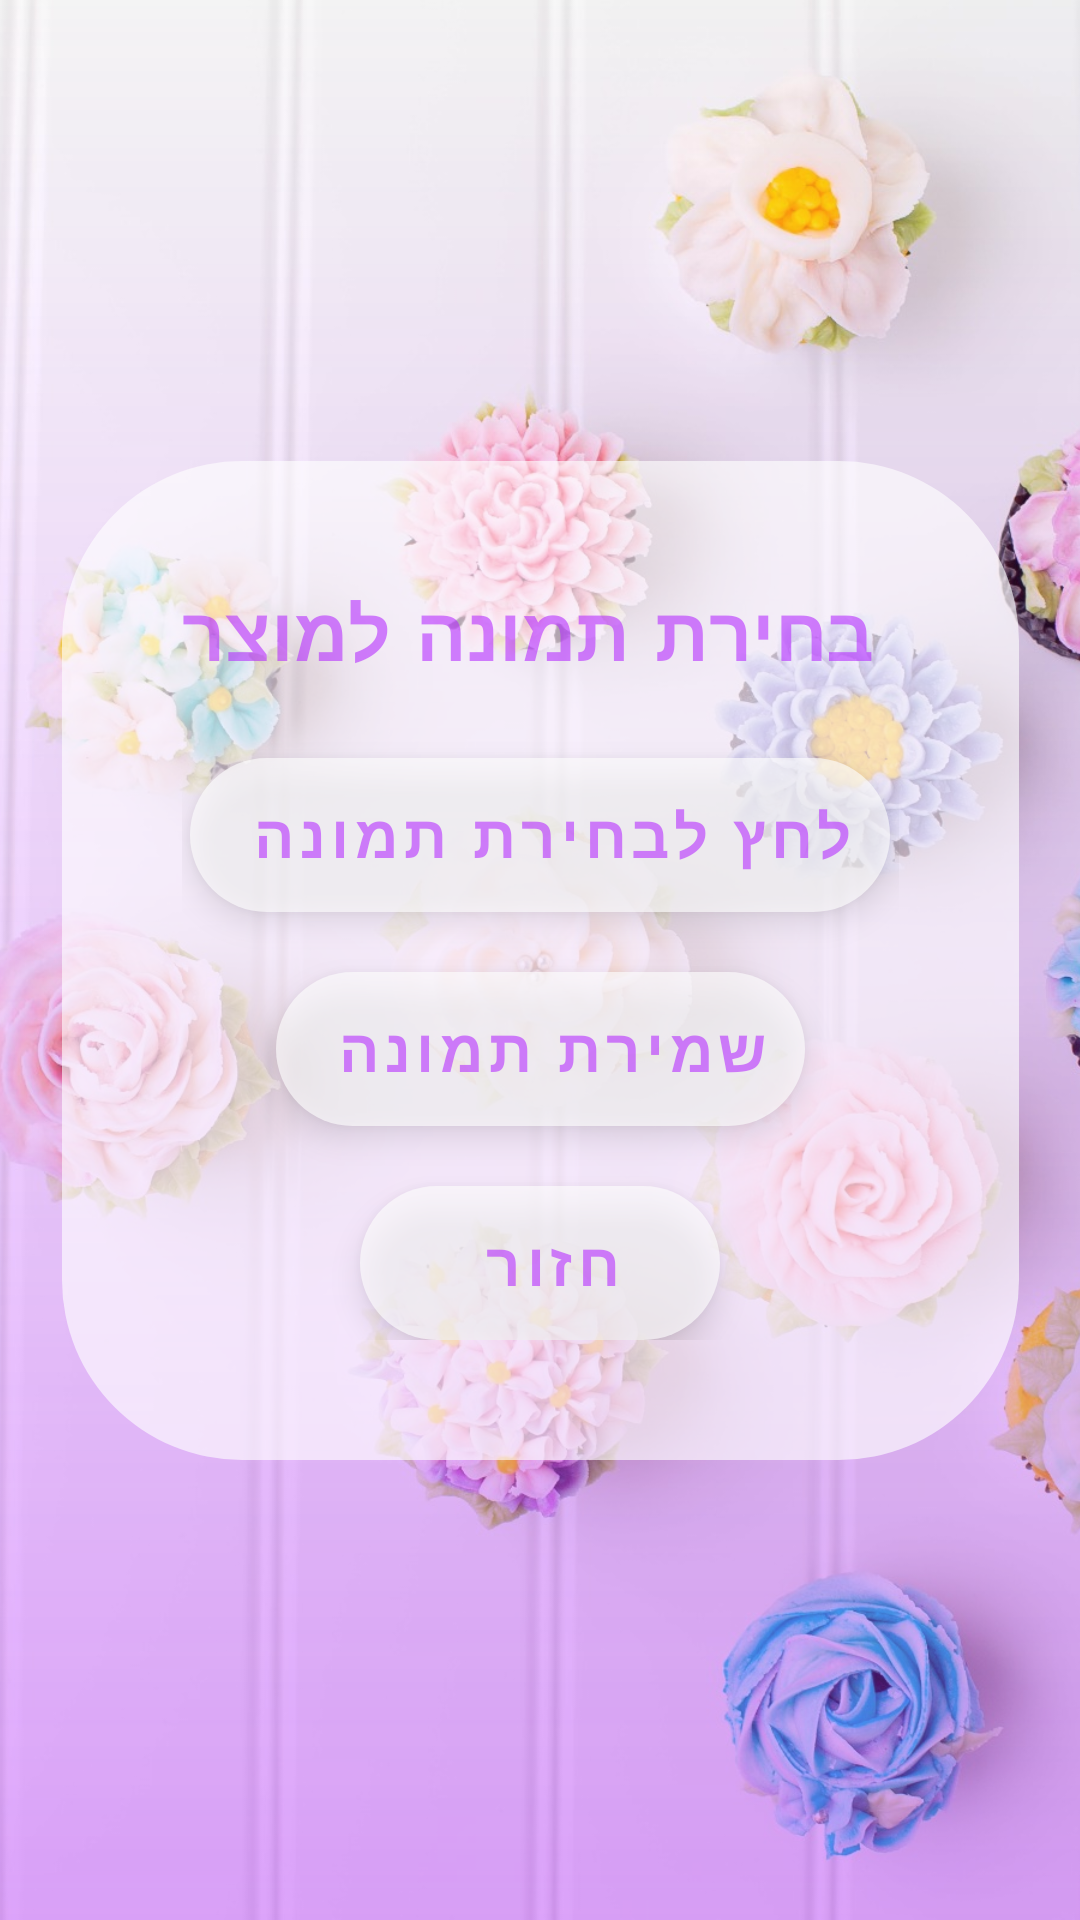

This screen was rendered from an Android layout file. Write that file and the resources it references.
<!-- AndroidManifest.xml: application theme Theme.MonAmourBakery -->
<!-- res/layout/activity__upload_photo.xml -->
<?xml version="1.0" encoding="utf-8"?>
<androidx.constraintlayout.widget.ConstraintLayout
    xmlns:android="http://schemas.android.com/apk/res/android"
    xmlns:app="http://schemas.android.com/apk/res-auto"
    xmlns:tools="http://schemas.android.com/tools"
    android:layout_width="match_parent"
    android:layout_height="match_parent"
    tools:context=".Activity_UploadPhoto">

    <ImageView
        android:id="@+id/imageView"
        android:layout_width="match_parent"
        android:layout_height="match_parent"
        android:scaleType="centerCrop"
        android:src="@drawable/splash_background_img" />


    <ImageView
        android:layout_width="match_parent"
        android:layout_height="match_parent"
        android:alpha="0.7"
        android:src="@drawable/back_gradient" />

    <RelativeLayout
        android:id="@+id/relativeLayout"
        android:layout_width="match_parent"
        android:layout_height="match_parent"
        android:alpha="0.0"
        android:background="#000000"
        app:layout_constraintBottom_toBottomOf="parent"
        app:layout_constraintTop_toTopOf="parent" />

    <LinearLayout
        android:layout_width="wrap_content"
        android:layout_height="wrap_content"
        android:background="@drawable/rounded"
        android:gravity="center_horizontal"
        android:layoutDirection="rtl"
        android:orientation="vertical"
        android:padding="40dp"
        app:layout_constraintBottom_toBottomOf="parent"
        app:layout_constraintEnd_toEndOf="parent"
        app:layout_constraintHorizontal_bias="0.5"
        app:layout_constraintStart_toStartOf="parent"
        app:layout_constraintTop_toTopOf="parent">

        <com.google.android.material.textview.MaterialTextView
            android:id="@+id/photo_LBL_choose"
            style="@style/Widget.MaterialComponents.TextInputLayout.FilledBox"
            android:layout_width="wrap_content"
            android:layout_height="wrap_content"
            app:boxStrokeColor="@color/purple_200"
            android:fontFamily="casual"
            android:text=" בחירת תמונה למוצר"
            android:textSize="25dp"
            android:textStyle="bold"
            android:textColor="#95B429FF"
            >
        </com.google.android.material.textview.MaterialTextView>


        <com.google.android.material.button.MaterialButton
            android:id="@+id/photo_BTN_choose"
            style="@style/Widget.MaterialComponents.ExtendedFloatingActionButton.Icon"
            android:layout_width="wrap_content"
            android:layout_height="wrap_content"
            android:text="לחץ לבחירת תמונה"
            android:layout_marginTop="20dp"
            app:cornerRadius="17dp"
            android:textColor="#95B429FF"
            android:textStyle="bold"
            android:gravity="center_horizontal"
            android:background="@drawable/rounded"
            app:backgroundTint="@color/white"
            android:textSize="20dp"
            />

        <com.google.android.material.button.MaterialButton
            android:id="@+id/photo_BTN_save"
            style="@style/Widget.MaterialComponents.ExtendedFloatingActionButton.Icon"
            android:layout_width="wrap_content"
            android:layout_height="wrap_content"
            android:text="שמירת תמונה"
            android:layout_marginTop="20dp"
            app:cornerRadius="17dp"
            android:textColor="#95B429FF"
            android:textStyle="bold"
            android:gravity="center_horizontal"
            android:background="@drawable/rounded"
            app:backgroundTint="@color/white"
            android:textSize="20dp"
            />
        <com.google.android.material.button.MaterialButton
            android:id="@+id/photo_BTN_back"
            style="@style/Widget.MaterialComponents.ExtendedFloatingActionButton.Icon"
            android:layout_width="wrap_content"
            android:layout_height="wrap_content"
            android:text="חזור"
            android:gravity="center_horizontal"
            android:layout_marginTop="20dp"
            app:cornerRadius="17dp"
            android:textColor="#95B429FF"
            android:textStyle="bold"
            android:background="@drawable/rounded"
            app:backgroundTint="@color/white"
            android:textSize="20dp"

            />

    </LinearLayout>


</androidx.constraintlayout.widget.ConstraintLayout>
<!-- resources referenced by this layout -->
<resources>
  <!-- drawable back_gradient (drawable) -->
  <?xml version="1.0" encoding="utf-8"?>
  <shape xmlns:android="http://schemas.android.com/apk/res/android" android:shape="rectangle" >
      <gradient
          android:startColor="#00950548"
  
          android:endColor="#95B429FF"
  
          android:angle="270"/>
      <corners
          android:radius="0dp"/>
  
  </shape>
  <!-- drawable rounded (drawable) -->
  <?xml version="1.0" encoding="utf-8"?>
  <shape xmlns:android="http://schemas.android.com/apk/res/android" >
  
      
      <solid android:color="#A1FFFFFF" />
  
      
      
      <padding
          android:bottom="15dp"
          android:left="15dp"
          android:right="15dp"
          android:top="15dp" />
  
      
      <corners android:radius="60dp" />
  
  </shape>
  <!-- drawable splash_background_img: jpeg bitmap (drawable, 213471 bytes) -->
  <style name="Theme.MonAmourBakery" parent="Theme.MaterialComponents.DayNight.DarkActionBar">
          
          <item name="colorPrimary">@color/purple_500</item>
          <item name="colorPrimaryVariant">@color/purple_700</item>
          <item name="colorOnPrimary">@color/white</item>
          
          <item name="colorSecondary">@color/purple_200</item>
          <item name="colorSecondaryVariant">@color/purple_500</item>
          <item name="colorOnSecondary">@color/black</item>
          
          <item name="android:statusBarColor" tools:targetApi="l">?attr/colorPrimaryVariant</item>
          
      </style>
  <!-- not gathered from this repository: default colours our renderer supplied (Android Studio template values) -->
  <color name="purple_200">#FFBB86FC</color>
  <color name="purple_500">#FF6200EE</color>
  <color name="purple_700">#FF3700B3</color>
  <color name="black">#FF000000</color>
  <color name="white">#FFFFFFFF</color>
</resources>
